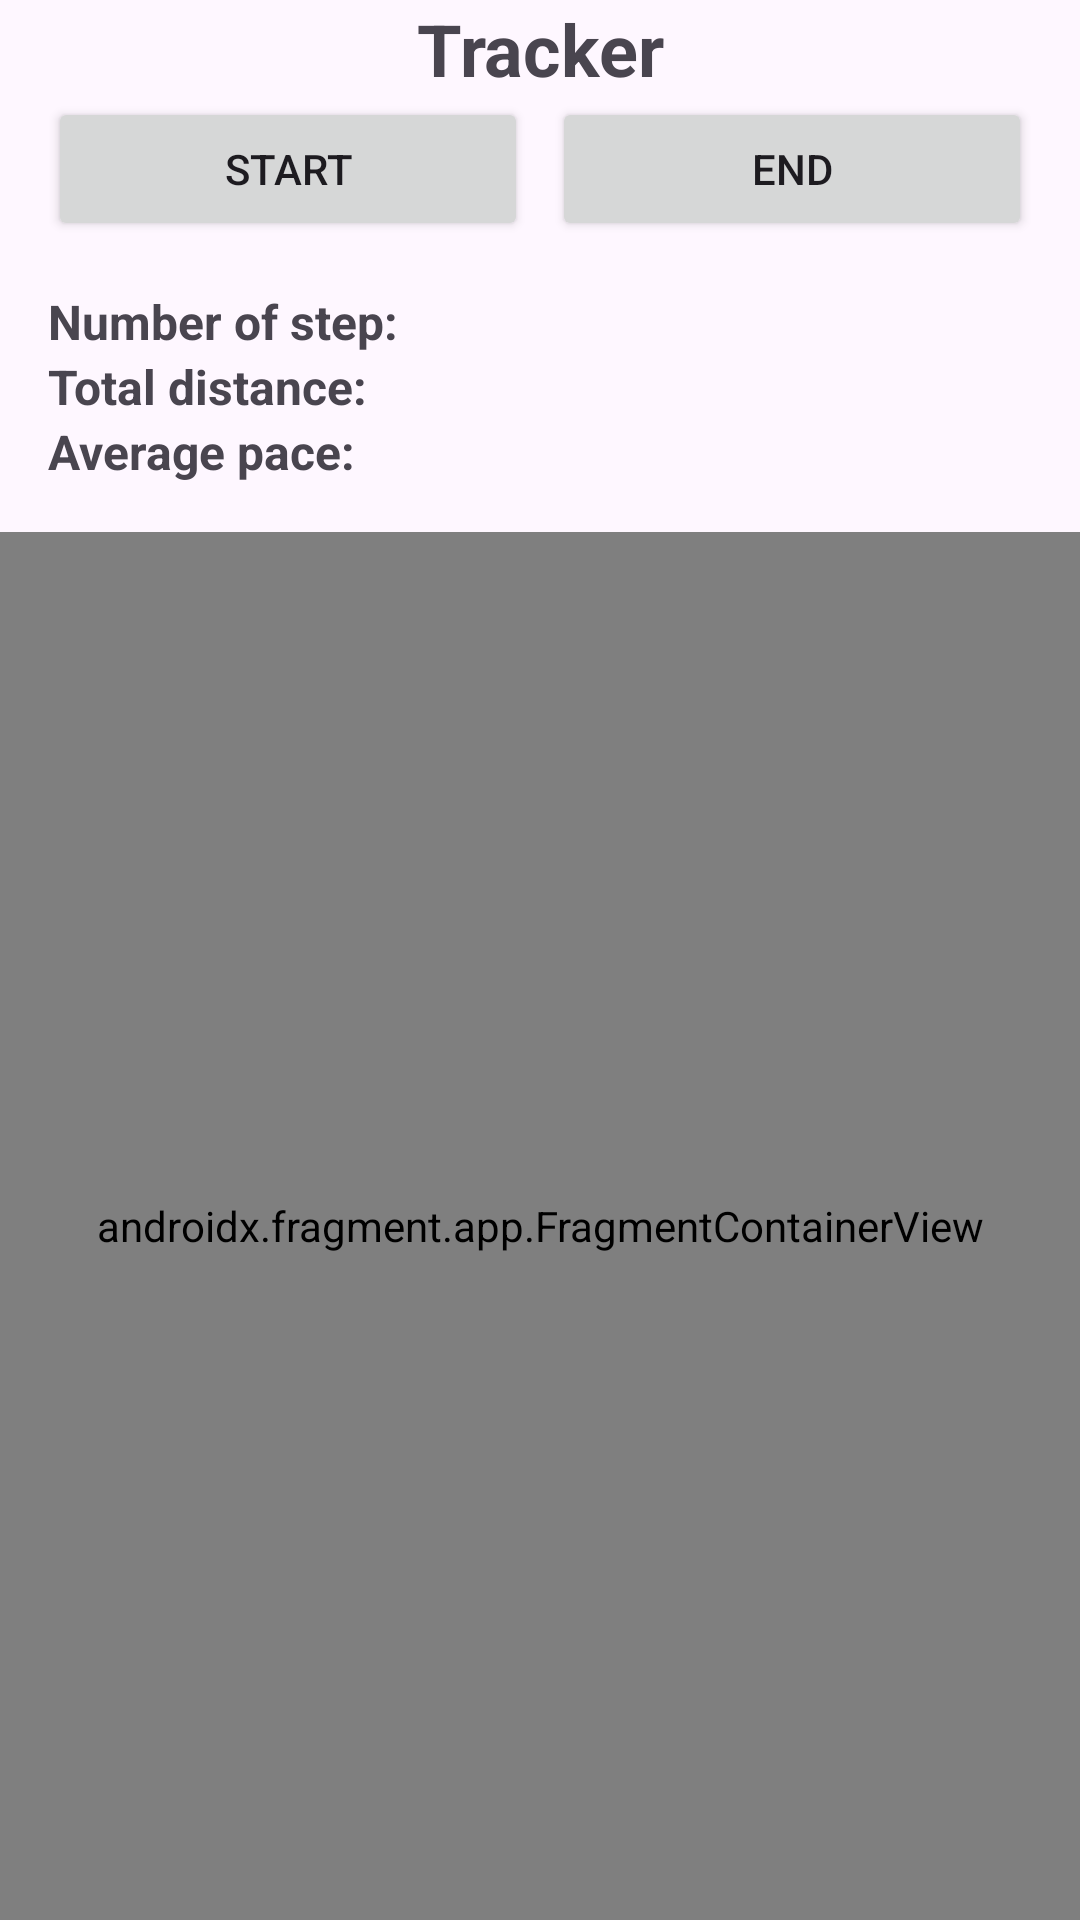

The Android layout XML behind this screen, and the referenced resources:
<!-- AndroidManifest.xml: application theme Theme.Calfit -->
<!-- res/layout/activity_maps.xml -->
<?xml version="1.0" encoding="utf-8"?>
<LinearLayout xmlns:android="http://schemas.android.com/apk/res/android"
    android:layout_width="match_parent"
    android:layout_height="match_parent"
    android:orientation="vertical">

    <TextView
        android:layout_width="match_parent"
        android:layout_height="wrap_content"
        android:gravity="center"
        android:text="Tracker"
        android:textSize="24sp"
        android:textStyle="bold" />

    <LinearLayout
        android:layout_width="match_parent"
        android:layout_height="wrap_content"
        android:paddingHorizontal="16dp">

        <Button
            android:id="@+id/startButton"
            android:layout_width="0dp"
            android:layout_height="wrap_content"
            android:layout_weight="1"
            android:text="start" />

        <Button
            android:id="@+id/endButton"
            android:layout_width="0dp"
            android:layout_height="wrap_content"
            android:layout_marginStart="8dp"
            android:layout_weight="1"
            android:text="end"/>
    </LinearLayout>

    <TextView
        android:id="@+id/numberOfStepTextView"
        android:layout_width="wrap_content"
        android:layout_height="wrap_content"
        android:layout_marginTop="16dp"
        android:paddingStart="16dp"
        android:text="Number of step: "
        android:textSize="16sp"
        android:textStyle="bold" />
    <TextView
        android:id="@+id/totalDistanceTextView"
        android:layout_width="wrap_content"
        android:layout_height="wrap_content"
        android:paddingStart="16dp"
        android:text="Total distance: "
        android:textSize="16sp"
        android:textStyle="bold" />
    <TextView
        android:id="@+id/averagePaceTextView"
        android:layout_width="wrap_content"
        android:layout_height="wrap_content"
        android:paddingStart="16dp"
        android:text="Average pace: "
        android:layout_marginBottom="16dp"
        android:textSize="16sp"
        android:textStyle="bold" />

    <androidx.fragment.app.FragmentContainerView
        android:id="@+id/map"
        android:name="com.google.android.gms.maps.SupportMapFragment"
        android:layout_width="match_parent"
        android:layout_height="match_parent" />
</LinearLayout>
<!-- resources referenced by this layout -->
<resources>
  <style name="Theme.Calfit" parent="Theme.Material3.Light.NoActionBar">
          
          <item name="colorPrimary">@color/primary_color</item>
          <item name="colorPrimaryVariant">#9DCEFF</item>
          <item name="colorOnPrimary">@color/white</item>
          
          <item name="colorSecondary">@color/secondary_color </item>
          <item name="colorSecondaryVariant">#EEA4CE</item>
          <item name="colorOnSecondary">@color/white</item>
          
          <item name="android:statusBarColor" tools:targetApi="l">?attr/colorPrimaryVariant</item>
          
      </style>
  <color name="primary_color">#97b6fe</color>
  <color name="white">#FFFFFFFF</color>
  <color name="secondary_color">#C58BF2</color>
</resources>
